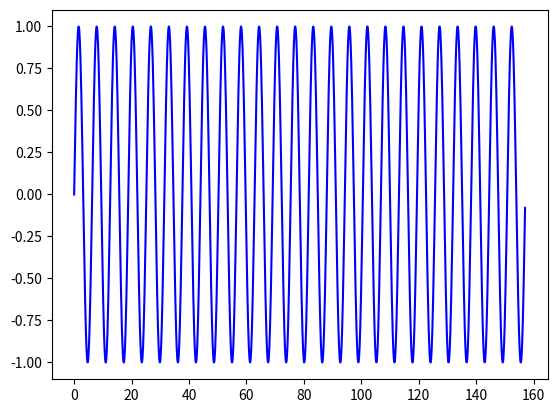

This figure's Python source:
import numpy as np
import matplotlib.pyplot as plt

x = np.arange(0,50*np.pi, 0.1)
y = np.sin(x)

plt.plot(x,y,color = "blue")
plt.show()